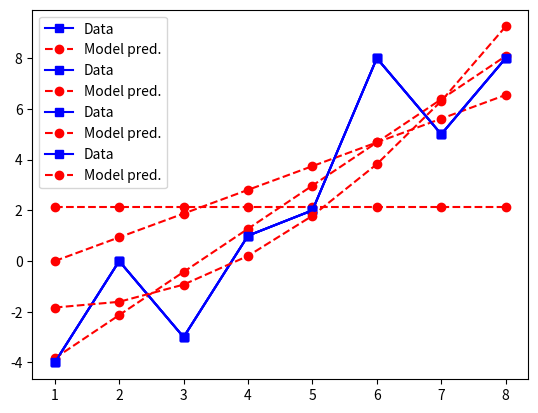

The matplotlib source for this figure:
import numpy as np
import matplotlib.pyplot as plt

# data
data = np.array([[-4,0,-3,1,2,8,5,8]]).T
N    = len(data)

# design matrix
X = np.ones([N,1])
# fit the model
b = np.linalg.solve(X.T@X,X.T@data)

# compare against the mean
m = np.mean(data)

# print the results
print(b,m)

# compute the model-predicted values
yHat = X@b

# plot data and model prediction
plt.plot(np.arange(1,N+1),data,'bs-',label='Data')
plt.plot(np.arange(1,N+1),yHat,'ro--',label='Model pred.')

plt.legend()
plt.show()


# new design matrix
X = np.array([np.arange(0,N)]).T

# fit the model
b = np.linalg.solve(X.T@X,X.T@data)

# compute the model-predicted values
yHat = X@b

# plot data and model prediction
plt.plot(np.arange(1,N+1),data,'bs-',label='Data')
plt.plot(np.arange(1,N+1),yHat,'ro--',label='Model pred.')

plt.legend()
plt.show()


# design matrix
X = np.concatenate( [np.ones([N,1]),np.array([np.arange(0,N)]).T],axis=1)
# fit the model
b = np.linalg.solve(X.T@X,X.T@data)

# compute the model-predicted values
yHat = X@b

# plot data and model prediction
plt.plot(np.arange(1,N+1),data,'bs-',label='Data')
plt.plot(np.arange(1,N+1),yHat,'ro--',label='Model pred.')

plt.legend()
plt.show()

## now with nonlinearity in the design matrix

# design matrix
X = np.concatenate( [np.ones([N,1]),np.array([np.arange(0,N)**2]).T],axis=1)
# fit the model
b = np.linalg.solve(X.T@X,X.T@data)

# compute the model-predicted values
yHat = X@b

# plot data and model prediction
plt.plot(np.arange(1,N+1),data,'bs-',label='Data')
plt.plot(np.arange(1,N+1),yHat,'ro--',label='Model pred.')

plt.legend()
plt.show()

